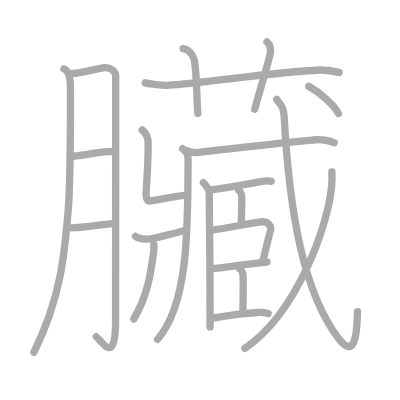
t = 0.00 s
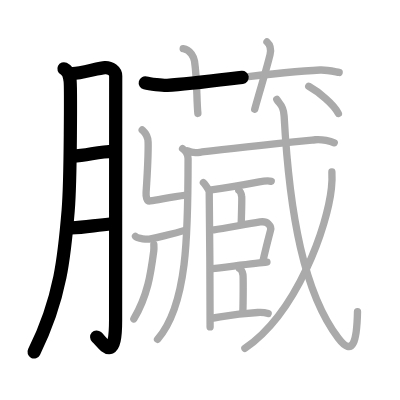
t = 4.50 s
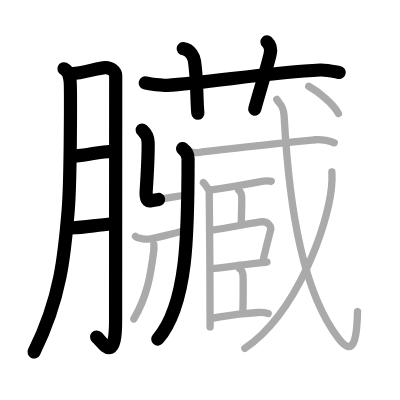
t = 8.75 s
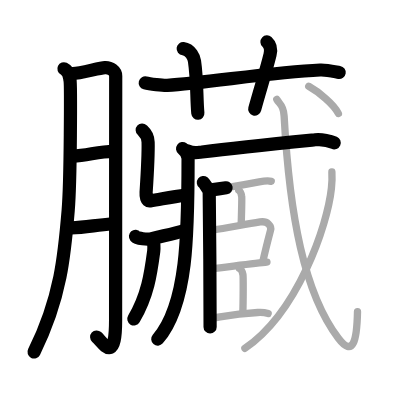
t = 13.25 s
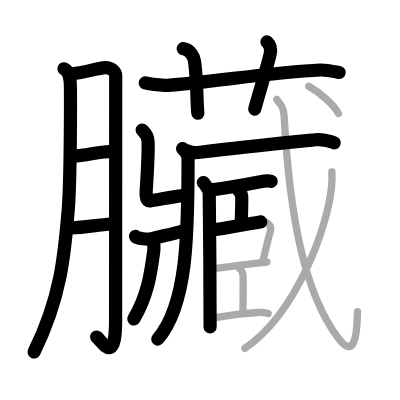
t = 15.50 s
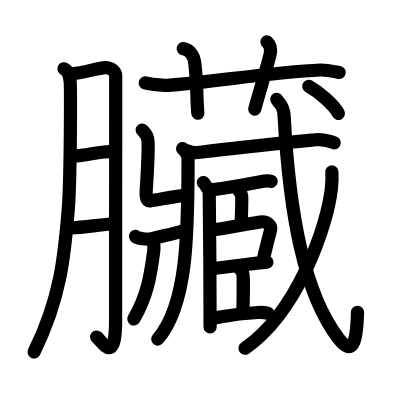
t = 22.00 s

The animated SVG that drew these frames (rendered in a browser with its animation timeline set to each time). Animation: 22 SMIL elements (animate=22); one cycle of 22.00 s.

<?xml version="1.0" standalone="no"?>
<!DOCTYPE svg PUBLIC "-//W3C//DTD SVG 1.1//EN"   "http://www.w3.org/Graphics/SVG/1.1/DTD/svg11.dtd">
<svg width="400px" height="400px"  version="1.1" xmlns="http://www.w3.org/2000/svg">
  <defs>
    <marker id="Triangle" viewBox="0 0 10 10" refX="0" refY="5" markerUnits="strokeWidth" markerWidth="3" style="stroke-opacity:0%;fill:#aaaaaa;" markerHeight="2" orient="auto">
      <path d="M 0 0 L 10 5 L 0 10 z" />
    </marker>
    
    <marker id="Arrow" viewBox="0 0 10 10" refX="5" refY="5" markerUnits="strokeWidth" markerWidth="1.8" style="stroke-opacity:0%;fill:#770000;" markerHeight="2" orient="auto">
      <path d="M 0 4 L 6 4 L 4 1 L 10 5 L 4 9 L 6 6 L 0 6 z" />
        <circle cx="5" cy="5" r="5" />
      </marker>
    
    <marker id="TriangleRed" viewBox="0 0 10 10" refX="0" refY="5" markerUnits="strokeWidth" markerWidth="3" style="stroke-opacity:0%;fill:#CC0000;" markerHeight="2" orient="auto">
      <path d="M 0 0 L 10 5 L 0 10 z" />
    </marker>
    
    <marker id="ArrowRed" viewBox="0 0 10 10" refX="5" refY="5" markerUnits="strokeWidth" markerWidth="1.8" style="stroke-opacity:0%;fill:#CC0000;" markerHeight="2" orient="auto">
      <path d="M 0 4 L 6 4 L 4 1 L 10 5 L 4 9 L 6 6 L 0 6 z" />
        <circle cx="5" cy="5" r="5" />
      </marker>
    
  </defs>
  
  <path style="fill:#ffffff; fill-opacity:100%; fill-rule:evenodd; stroke-width:0;" d="M 0 0 L 400px 0 L 400px 400px L 0 400px L 0 0" />

  <g transform="scale(3.6697247706422 3.6697247706422)">
<path style="fill:none; fill-opacity:0%; fill-rule:evenodd; stroke:#aaaaaa; stroke-opacity:100%; stroke-width: 1.5pt; stroke-linejoin:round; stroke-linecap:round;" d="M17.42 18.75c1.58 0.75 1.45 2.11 1.66 3.1c0.21 1 0.19 27.11-0.5 35.47c-0.98 11.9-1.98 23.89-9.33 38.65"></path>
<path style="fill:none; fill-opacity:0%; fill-rule:evenodd; stroke:#aaaaaa; stroke-opacity:100%; stroke-width: 1.5pt; stroke-linejoin:round; stroke-linecap:round;" d="M19.82 20.04c2.1-0.06 7.2-1.52 8.76-1.62c1.46-0.1 2.95 0.97 2.95 2.31c0 3.18-0.03 48.46-0.03 66.52c0 12.42-3.47 5.99-5.26 4.5"></path>
<path style="fill:none; fill-opacity:0%; fill-rule:evenodd; stroke:#aaaaaa; stroke-opacity:100%; stroke-width: 1.5pt; stroke-linejoin:round; stroke-linecap:round;" d="M19.75 42.58c4.61-0.35 7.12-1.31 11.17-1.33"></path>
<path style="fill:none; fill-opacity:0%; fill-rule:evenodd; stroke:#aaaaaa; stroke-opacity:100%; stroke-width: 1.5pt; stroke-linejoin:round; stroke-linecap:round;" d="M19.42 62.08c3.79-0.09 5.99-0.65 11.13-1.12"></path>
<path style="fill:none; fill-opacity:0%; fill-rule:evenodd; stroke:#aaaaaa; stroke-opacity:100%; stroke-width: 1.5pt; stroke-linejoin:round; stroke-linecap:round;" d="M39.58 22.58c1.14 0.3 4.86 0.73 6 0.67c10.48-0.55 28.16-3.61 41.67-4.17c1.9-0.08 4.22 0.52 5.17 0.67"></path>
<path style="fill:none; fill-opacity:0%; fill-rule:evenodd; stroke:#aaaaaa; stroke-opacity:100%; stroke-width: 1.5pt; stroke-linejoin:round; stroke-linecap:round;" d="M49.92 13.25c2.08 0.25 2.97 2.6 3.08 3.4c0.78 5.36 0.53 10.25 0.92 14.27"></path>
<path style="fill:none; fill-opacity:0%; fill-rule:evenodd; stroke:#aaaaaa; stroke-opacity:100%; stroke-width: 1.5pt; stroke-linejoin:round; stroke-linecap:round;" d="M72.75 11.42c1.04 0.95 1.17 2.1 0.83 3.5c-1.04 4.27-2.67 9.37-4.17 14.83"></path>
<path style="fill:none; fill-opacity:0%; fill-rule:evenodd; stroke:#aaaaaa; stroke-opacity:100%; stroke-width: 1.5pt; stroke-linejoin:round; stroke-linecap:round;" d="M49.75 40.5c1 0.75 1.5 1.9 1.5 2.75c0 20.68-0.17 39.87-8.32 49.22"></path>
<path style="fill:none; fill-opacity:0%; fill-rule:evenodd; stroke:#aaaaaa; stroke-opacity:100%; stroke-width: 1.5pt; stroke-linejoin:round; stroke-linecap:round;" d="M38.75 35.42c0.64 0.59 1.56 1.33 1.61 3.29c0.08 2.94-0.35 10.67-0.55 13.75c-0.06 0.98 0.11 2.45 1.07 2.3c3.38-0.54 5.95-1.17 9.86-1.61"></path>
<path style="fill:none; fill-opacity:0%; fill-rule:evenodd; stroke:#aaaaaa; stroke-opacity:100%; stroke-width: 1.5pt; stroke-linejoin:round; stroke-linecap:round;" d="M36.92 64.42c0.55 0.65 3.29 0.88 4.17 0.67c4.36-1.06 6.24-1.34 9.45-2.38"></path>
<path style="fill:none; fill-opacity:0%; fill-rule:evenodd; stroke:#aaaaaa; stroke-opacity:100%; stroke-width: 1.5pt; stroke-linejoin:round; stroke-linecap:round;" d="M41.92 66.63c0.02 0.46 0.06 1.18-0.03 1.83c-0.81 6.17-1.65 12.05-5.42 18.46"></path>
<path style="fill:none; fill-opacity:0%; fill-rule:evenodd; stroke:#aaaaaa; stroke-opacity:100%; stroke-width: 1.5pt; stroke-linejoin:round; stroke-linecap:round;" d="M51.08 41.08c1.67 0.92 2.87 0.47 4 0.33c9.7-1.19 20-2.23 30.83-3.33c1.88-0.19 4.23 0.41 5.17 0.83"></path>
<path style="fill:none; fill-opacity:0%; fill-rule:evenodd; stroke:#aaaaaa; stroke-opacity:100%; stroke-width: 1.5pt; stroke-linejoin:round; stroke-linecap:round;" d="M55.42 49.75c0.3 0.23 1.53 2.04 1.59 2.51c0.06 0.46 0.3 33.92 0.24 36.83"></path>
<path style="fill:none; fill-opacity:0%; fill-rule:evenodd; stroke:#aaaaaa; stroke-opacity:100%; stroke-width: 1.5pt; stroke-linejoin:round; stroke-linecap:round;" d="M57.58 51.75c3.07-0.4 6.92-1 13.04-2.17c1.08-0.21 2.75-0.31 3.29-0.16"></path>
<path style="fill:none; fill-opacity:0%; fill-rule:evenodd; stroke:#aaaaaa; stroke-opacity:100%; stroke-width: 1.5pt; stroke-linejoin:round; stroke-linecap:round;" d="M65.07 51.89c0.44 0.25 0.71 1.13 0.79 1.64c0.09 0.5-0.03 3.91-0.12 7.06"></path>
<path style="fill:none; fill-opacity:0%; fill-rule:evenodd; stroke:#aaaaaa; stroke-opacity:100%; stroke-width: 1.5pt; stroke-linejoin:round; stroke-linecap:round;" d="M58.28 62.63c2.73-0.4 7.97-1.38 12.6-2.15c2.05-0.34 3.14 1.14 2.85 2.24c-0.52 1.99-1.61 6.31-2.14 8.7"></path>
<path style="fill:none; fill-opacity:0%; fill-rule:evenodd; stroke:#aaaaaa; stroke-opacity:100%; stroke-width: 1.5pt; stroke-linejoin:round; stroke-linecap:round;" d="M57.81 73.22c3.14-0.32 11.99-1.61 14.94-1.8"></path>
<path style="fill:none; fill-opacity:0%; fill-rule:evenodd; stroke:#aaaaaa; stroke-opacity:100%; stroke-width: 1.5pt; stroke-linejoin:round; stroke-linecap:round;" d="M65.26 73.18c0.53 0.26 0.85 1.16 0.95 1.67c0.1 0.52 0.07 7.26-0.04 10.48"></path>
<path style="fill:none; fill-opacity:0%; fill-rule:evenodd; stroke:#aaaaaa; stroke-opacity:100%; stroke-width: 1.5pt; stroke-linejoin:round; stroke-linecap:round;" d="M57.58 86.75c2.94-0.41 5.79-1.19 12.62-1.59c1.04-0.06 2.36 0.11 2.88 0.26"></path>
<path style="fill:none; fill-opacity:0%; fill-rule:evenodd; stroke:#aaaaaa; stroke-opacity:100%; stroke-width: 1.5pt; stroke-linejoin:round; stroke-linecap:round;" d="M75.42 27.08c0.79 1.4 1.83 1.48 2 4.5c1.48 27.11 5.45 48.3 14.79 60.59c4.05 5.33 5.05 0.58 5.21-7.25"></path>
<path style="fill:none; fill-opacity:0%; fill-rule:evenodd; stroke:#aaaaaa; stroke-opacity:100%; stroke-width: 1.5pt; stroke-linejoin:round; stroke-linecap:round;" d="M90.44 46.85c0.07 1.11 0.04 2.85-0.13 4.45c-1.08 10.18-9.17 33.74-23.57 43.62"></path>
<path style="fill:none; fill-opacity:0%; fill-rule:evenodd; stroke:#aaaaaa; stroke-opacity:100%; stroke-width: 1.5pt; stroke-linejoin:round; stroke-linecap:round;" d="M84.13 23.52c2.64 1.48 6.85 4.87 8.08 7.41"></path>

<path style="fill:none; fill-opacity:0%; fill-rule:evenodd; stroke:#000000; stroke-opacity:100%; stroke-width: 2.7pt; stroke-linejoin:round; stroke-linecap:round;" d="M17.42 18.75c1.58 0.75 1.45 2.11 1.66 3.1c0.21 1 0.19 27.11-0.5 35.47c-0.98 11.9-1.98 23.89-9.33 38.65" pathLength="100" stroke-dashoffset="100" stroke-dasharray="100 105"><animate id="dashAnim1" attributeName="stroke-dashoffset" from="100" to="0" dur="1s" calcMode="linear" fill="freeze"/></path>
<path style="fill:none; fill-opacity:0%; fill-rule:evenodd; stroke:#000000; stroke-opacity:100%; stroke-width: 2.7pt; stroke-linejoin:round; stroke-linecap:round;" d="M19.82 20.04c2.1-0.06 7.2-1.52 8.76-1.62c1.46-0.1 2.95 0.97 2.95 2.31c0 3.18-0.03 48.46-0.03 66.52c0 12.42-3.47 5.99-5.26 4.5" pathLength="100" stroke-dashoffset="100" stroke-dasharray="100 105"><animate id="dashAnim2" attributeName="stroke-dashoffset" from="100" to="0" dur="1s" calcMode="linear" begin="dashAnim1.end" fill="freeze"/></path>
<path style="fill:none; fill-opacity:0%; fill-rule:evenodd; stroke:#000000; stroke-opacity:100%; stroke-width: 2.7pt; stroke-linejoin:round; stroke-linecap:round;" d="M19.75 42.58c4.61-0.35 7.12-1.31 11.17-1.33" pathLength="100" stroke-dashoffset="100" stroke-dasharray="100 105"><animate id="dashAnim3" attributeName="stroke-dashoffset" from="100" to="0" dur="1s" calcMode="linear" begin="dashAnim2.end" fill="freeze"/></path>
<path style="fill:none; fill-opacity:0%; fill-rule:evenodd; stroke:#000000; stroke-opacity:100%; stroke-width: 2.7pt; stroke-linejoin:round; stroke-linecap:round;" d="M19.42 62.08c3.79-0.09 5.99-0.65 11.13-1.12" pathLength="100" stroke-dashoffset="100" stroke-dasharray="100 105"><animate id="dashAnim4" attributeName="stroke-dashoffset" from="100" to="0" dur="1s" calcMode="linear" begin="dashAnim3.end" fill="freeze"/></path>
<path style="fill:none; fill-opacity:0%; fill-rule:evenodd; stroke:#000000; stroke-opacity:100%; stroke-width: 2.7pt; stroke-linejoin:round; stroke-linecap:round;" d="M39.58 22.58c1.14 0.3 4.86 0.73 6 0.67c10.48-0.55 28.16-3.61 41.67-4.17c1.9-0.08 4.22 0.52 5.17 0.67" pathLength="100" stroke-dashoffset="100" stroke-dasharray="100 105"><animate id="dashAnim5" attributeName="stroke-dashoffset" from="100" to="0" dur="1s" calcMode="linear" begin="dashAnim4.end" fill="freeze"/></path>
<path style="fill:none; fill-opacity:0%; fill-rule:evenodd; stroke:#000000; stroke-opacity:100%; stroke-width: 2.7pt; stroke-linejoin:round; stroke-linecap:round;" d="M49.92 13.25c2.08 0.25 2.97 2.6 3.08 3.4c0.78 5.36 0.53 10.25 0.92 14.27" pathLength="100" stroke-dashoffset="100" stroke-dasharray="100 105"><animate id="dashAnim6" attributeName="stroke-dashoffset" from="100" to="0" dur="1s" calcMode="linear" begin="dashAnim5.end" fill="freeze"/></path>
<path style="fill:none; fill-opacity:0%; fill-rule:evenodd; stroke:#000000; stroke-opacity:100%; stroke-width: 2.7pt; stroke-linejoin:round; stroke-linecap:round;" d="M72.75 11.42c1.04 0.95 1.17 2.1 0.83 3.5c-1.04 4.27-2.67 9.37-4.17 14.83" pathLength="100" stroke-dashoffset="100" stroke-dasharray="100 105"><animate id="dashAnim7" attributeName="stroke-dashoffset" from="100" to="0" dur="1s" calcMode="linear" begin="dashAnim6.end" fill="freeze"/></path>
<path style="fill:none; fill-opacity:0%; fill-rule:evenodd; stroke:#000000; stroke-opacity:100%; stroke-width: 2.7pt; stroke-linejoin:round; stroke-linecap:round;" d="M49.75 40.5c1 0.75 1.5 1.9 1.5 2.75c0 20.68-0.17 39.87-8.32 49.22" pathLength="100" stroke-dashoffset="100" stroke-dasharray="100 105"><animate id="dashAnim8" attributeName="stroke-dashoffset" from="100" to="0" dur="1s" calcMode="linear" begin="dashAnim7.end" fill="freeze"/></path>
<path style="fill:none; fill-opacity:0%; fill-rule:evenodd; stroke:#000000; stroke-opacity:100%; stroke-width: 2.7pt; stroke-linejoin:round; stroke-linecap:round;" d="M38.75 35.42c0.64 0.59 1.56 1.33 1.61 3.29c0.08 2.94-0.35 10.67-0.55 13.75c-0.06 0.98 0.11 2.45 1.07 2.3c3.38-0.54 5.95-1.17 9.86-1.61" pathLength="100" stroke-dashoffset="100" stroke-dasharray="100 105"><animate id="dashAnim9" attributeName="stroke-dashoffset" from="100" to="0" dur="1s" calcMode="linear" begin="dashAnim8.end" fill="freeze"/></path>
<path style="fill:none; fill-opacity:0%; fill-rule:evenodd; stroke:#000000; stroke-opacity:100%; stroke-width: 2.7pt; stroke-linejoin:round; stroke-linecap:round;" d="M36.92 64.42c0.55 0.65 3.29 0.88 4.17 0.67c4.36-1.06 6.24-1.34 9.45-2.38" pathLength="100" stroke-dashoffset="100" stroke-dasharray="100 105"><animate id="dashAnim10" attributeName="stroke-dashoffset" from="100" to="0" dur="1s" calcMode="linear" begin="dashAnim9.end" fill="freeze"/></path>
<path style="fill:none; fill-opacity:0%; fill-rule:evenodd; stroke:#000000; stroke-opacity:100%; stroke-width: 2.7pt; stroke-linejoin:round; stroke-linecap:round;" d="M41.92 66.63c0.02 0.46 0.06 1.18-0.03 1.83c-0.81 6.17-1.65 12.05-5.42 18.46" pathLength="100" stroke-dashoffset="100" stroke-dasharray="100 105"><animate id="dashAnim11" attributeName="stroke-dashoffset" from="100" to="0" dur="1s" calcMode="linear" begin="dashAnim10.end" fill="freeze"/></path>
<path style="fill:none; fill-opacity:0%; fill-rule:evenodd; stroke:#000000; stroke-opacity:100%; stroke-width: 2.7pt; stroke-linejoin:round; stroke-linecap:round;" d="M51.08 41.08c1.67 0.92 2.87 0.47 4 0.33c9.7-1.19 20-2.23 30.83-3.33c1.88-0.19 4.23 0.41 5.17 0.83" pathLength="100" stroke-dashoffset="100" stroke-dasharray="100 105"><animate id="dashAnim12" attributeName="stroke-dashoffset" from="100" to="0" dur="1s" calcMode="linear" begin="dashAnim11.end" fill="freeze"/></path>
<path style="fill:none; fill-opacity:0%; fill-rule:evenodd; stroke:#000000; stroke-opacity:100%; stroke-width: 2.7pt; stroke-linejoin:round; stroke-linecap:round;" d="M55.42 49.75c0.3 0.23 1.53 2.04 1.59 2.51c0.06 0.46 0.3 33.92 0.24 36.83" pathLength="100" stroke-dashoffset="100" stroke-dasharray="100 105"><animate id="dashAnim13" attributeName="stroke-dashoffset" from="100" to="0" dur="1s" calcMode="linear" begin="dashAnim12.end" fill="freeze"/></path>
<path style="fill:none; fill-opacity:0%; fill-rule:evenodd; stroke:#000000; stroke-opacity:100%; stroke-width: 2.7pt; stroke-linejoin:round; stroke-linecap:round;" d="M57.58 51.75c3.07-0.4 6.92-1 13.04-2.17c1.08-0.21 2.75-0.31 3.29-0.16" pathLength="100" stroke-dashoffset="100" stroke-dasharray="100 105"><animate id="dashAnim14" attributeName="stroke-dashoffset" from="100" to="0" dur="1s" calcMode="linear" begin="dashAnim13.end" fill="freeze"/></path>
<path style="fill:none; fill-opacity:0%; fill-rule:evenodd; stroke:#000000; stroke-opacity:100%; stroke-width: 2.7pt; stroke-linejoin:round; stroke-linecap:round;" d="M65.07 51.89c0.44 0.25 0.71 1.13 0.79 1.64c0.09 0.5-0.03 3.91-0.12 7.06" pathLength="100" stroke-dashoffset="100" stroke-dasharray="100 105"><animate id="dashAnim15" attributeName="stroke-dashoffset" from="100" to="0" dur="1s" calcMode="linear" begin="dashAnim14.end" fill="freeze"/></path>
<path style="fill:none; fill-opacity:0%; fill-rule:evenodd; stroke:#000000; stroke-opacity:100%; stroke-width: 2.7pt; stroke-linejoin:round; stroke-linecap:round;" d="M58.28 62.63c2.73-0.4 7.97-1.38 12.6-2.15c2.05-0.34 3.14 1.14 2.85 2.24c-0.52 1.99-1.61 6.31-2.14 8.7" pathLength="100" stroke-dashoffset="100" stroke-dasharray="100 105"><animate id="dashAnim16" attributeName="stroke-dashoffset" from="100" to="0" dur="1s" calcMode="linear" begin="dashAnim15.end" fill="freeze"/></path>
<path style="fill:none; fill-opacity:0%; fill-rule:evenodd; stroke:#000000; stroke-opacity:100%; stroke-width: 2.7pt; stroke-linejoin:round; stroke-linecap:round;" d="M57.81 73.22c3.14-0.32 11.99-1.61 14.94-1.8" pathLength="100" stroke-dashoffset="100" stroke-dasharray="100 105"><animate id="dashAnim17" attributeName="stroke-dashoffset" from="100" to="0" dur="1s" calcMode="linear" begin="dashAnim16.end" fill="freeze"/></path>
<path style="fill:none; fill-opacity:0%; fill-rule:evenodd; stroke:#000000; stroke-opacity:100%; stroke-width: 2.7pt; stroke-linejoin:round; stroke-linecap:round;" d="M65.26 73.18c0.53 0.26 0.85 1.16 0.95 1.67c0.1 0.52 0.07 7.26-0.04 10.48" pathLength="100" stroke-dashoffset="100" stroke-dasharray="100 105"><animate id="dashAnim18" attributeName="stroke-dashoffset" from="100" to="0" dur="1s" calcMode="linear" begin="dashAnim17.end" fill="freeze"/></path>
<path style="fill:none; fill-opacity:0%; fill-rule:evenodd; stroke:#000000; stroke-opacity:100%; stroke-width: 2.7pt; stroke-linejoin:round; stroke-linecap:round;" d="M57.58 86.75c2.94-0.41 5.79-1.19 12.62-1.59c1.04-0.06 2.36 0.11 2.88 0.26" pathLength="100" stroke-dashoffset="100" stroke-dasharray="100 105"><animate id="dashAnim19" attributeName="stroke-dashoffset" from="100" to="0" dur="1s" calcMode="linear" begin="dashAnim18.end" fill="freeze"/></path>
<path style="fill:none; fill-opacity:0%; fill-rule:evenodd; stroke:#000000; stroke-opacity:100%; stroke-width: 2.7pt; stroke-linejoin:round; stroke-linecap:round;" d="M75.42 27.08c0.79 1.4 1.83 1.48 2 4.5c1.48 27.11 5.45 48.3 14.79 60.59c4.05 5.33 5.05 0.58 5.21-7.25" pathLength="100" stroke-dashoffset="100" stroke-dasharray="100 105"><animate id="dashAnim20" attributeName="stroke-dashoffset" from="100" to="0" dur="1s" calcMode="linear" begin="dashAnim19.end" fill="freeze"/></path>
<path style="fill:none; fill-opacity:0%; fill-rule:evenodd; stroke:#000000; stroke-opacity:100%; stroke-width: 2.7pt; stroke-linejoin:round; stroke-linecap:round;" d="M90.44 46.85c0.07 1.11 0.04 2.85-0.13 4.45c-1.08 10.18-9.17 33.74-23.57 43.62" pathLength="100" stroke-dashoffset="100" stroke-dasharray="100 105"><animate id="dashAnim21" attributeName="stroke-dashoffset" from="100" to="0" dur="1s" calcMode="linear" begin="dashAnim20.end" fill="freeze"/></path>
<path style="fill:none; fill-opacity:0%; fill-rule:evenodd; stroke:#000000; stroke-opacity:100%; stroke-width: 2.7pt; stroke-linejoin:round; stroke-linecap:round;" d="M84.13 23.52c2.64 1.48 6.85 4.87 8.08 7.41" pathLength="100" stroke-dashoffset="100" stroke-dasharray="100 105"><animate id="dashAnim22" attributeName="stroke-dashoffset" from="100" to="0" dur="1s" calcMode="linear" begin="dashAnim21.end" fill="freeze"/></path>

</g>

</svg>  
          
